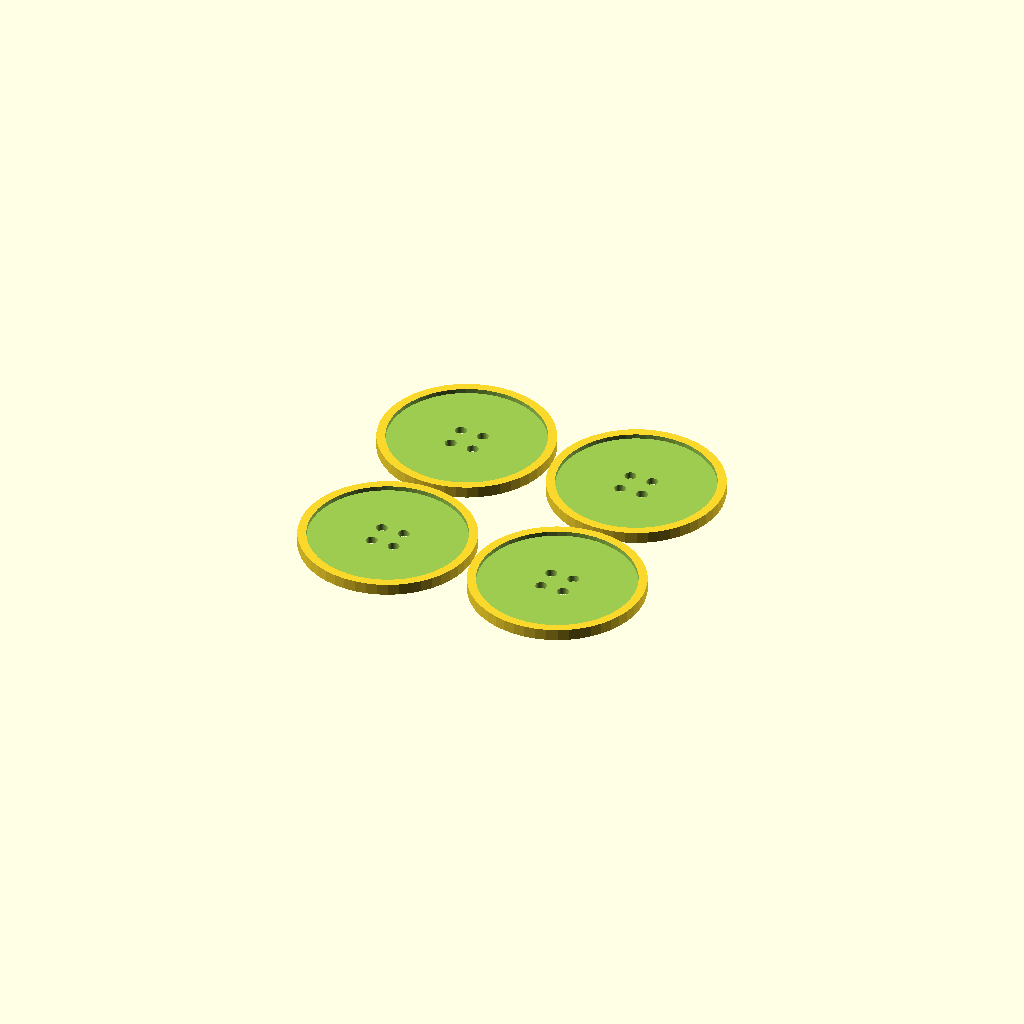
Cell 1: rendered with the file's own defaults.
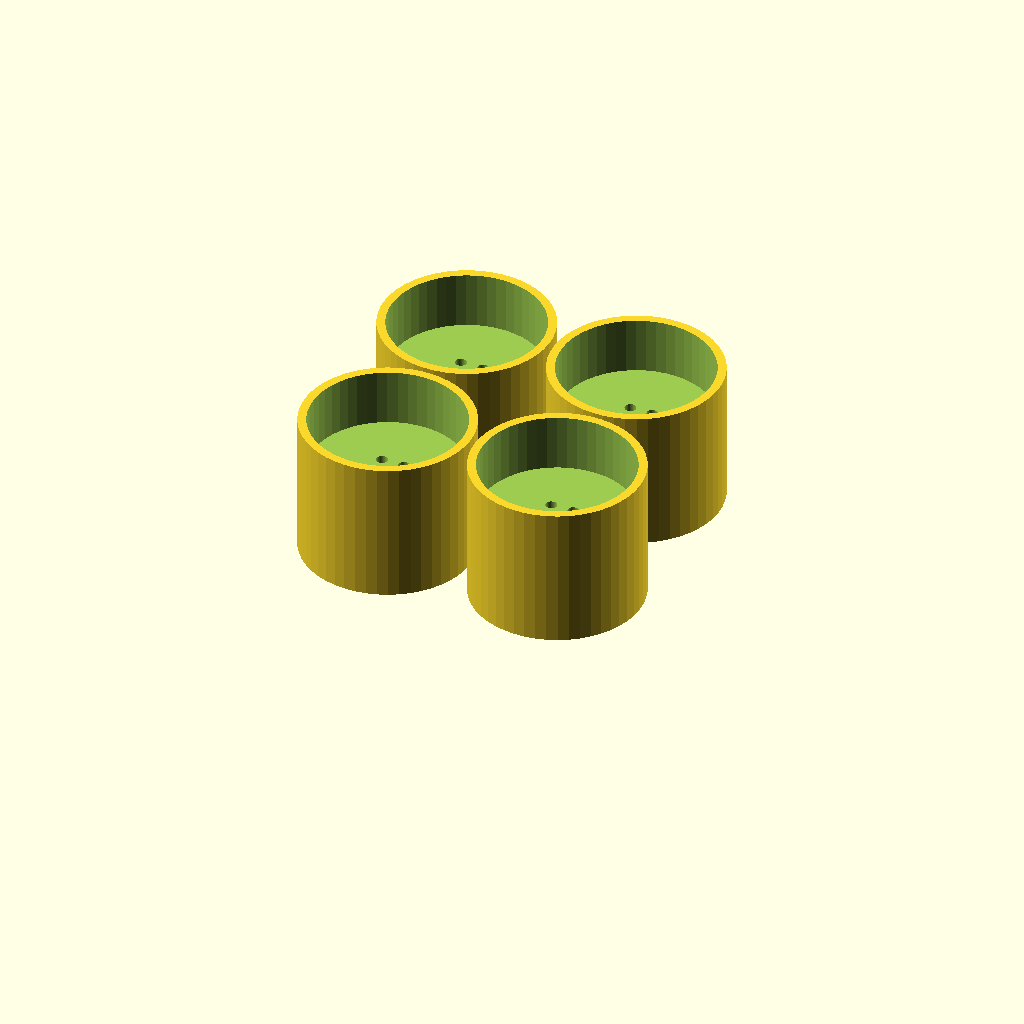
Cell 2: the same model with height = 25.
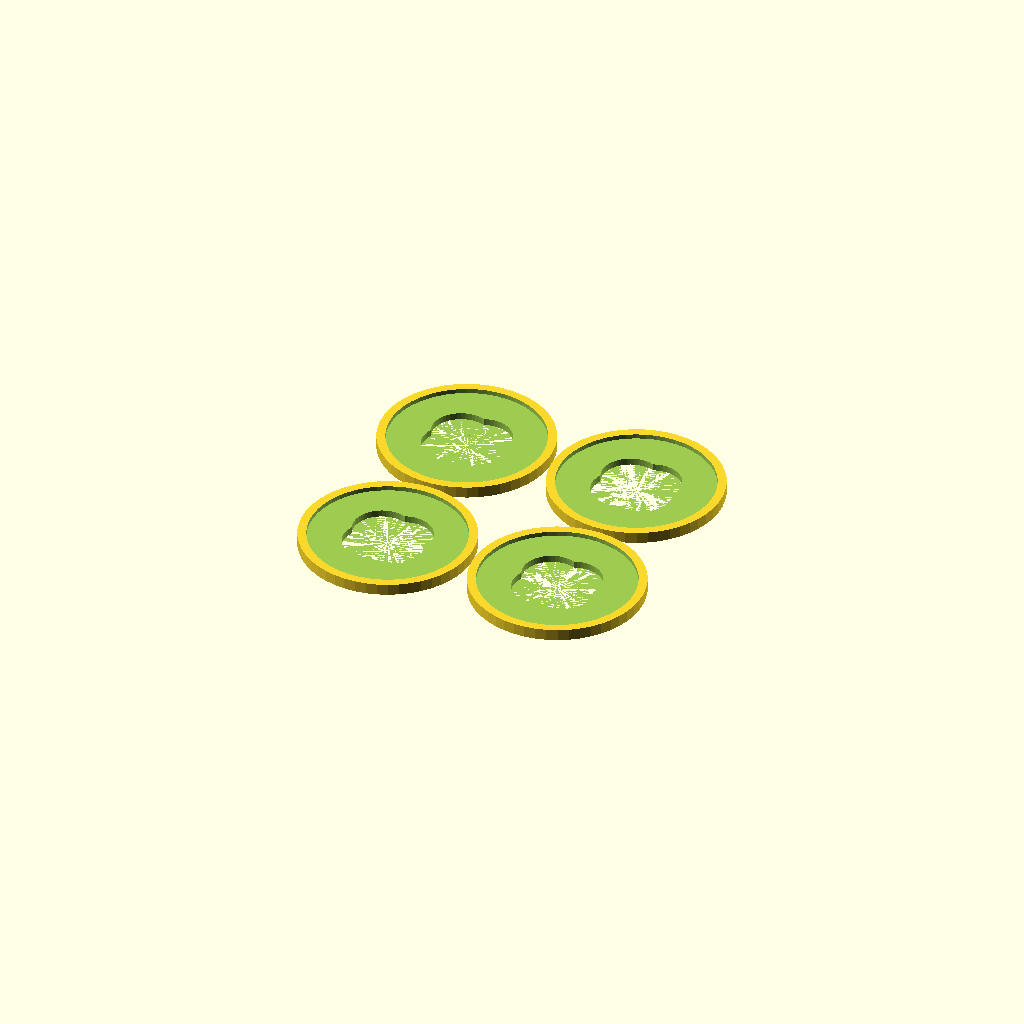
Cell 3 — hole_diameter set to 10, the other parameters unchanged.
One fixed orthographic camera (rotation 55°, 0°, 25°; colour scheme Cornfield) for every cell.
OpenSCAD source file inputs/thingiverse/thing-3243746/files/multibutton.scad:
$fn = 50*1;

diameter = 30; //[5:50]
height = 2; //[1:25]
number_of_holes = 4; //[1:5]
hole_diameter = 2; //[1:10]
hole_offset = 2; //[0:10]
lip_ratio = 60; //[0:100]
edge_ratio = 90; //[0:100]
number_of_buttons = 4; //[1,2,3,4,6,8,9]
multi_button_spacing = 1; //[2:20]

main();

module main(){
    if (number_of_buttons == 2) {
        oneButton();
        translate(v=[diameter + multi_button_spacing,0,0]) {
            oneButton();
        }
    } else if (number_of_buttons == 3) {
        for (x = [0:2]) {
            translate(v=[(diameter + multi_button_spacing) * x,0,0]) {
                oneButton();
            }
        }
    } else if (number_of_buttons == 4) {
        for (x = [0:1]) {
            for (y = [0:1]) {
                translate(v=[(diameter + multi_button_spacing) * x,(diameter + multi_button_spacing) * y,0]) {
                    oneButton();
                }
            }
        }
    } else if (number_of_buttons == 6) {
        for (x = [0:2]) {
            for (y = [0:1]) {
                translate(v=[(diameter + multi_button_spacing) * x,(diameter + multi_button_spacing) * y,0]) {
                    oneButton();
                }
            }
        }
    } else if (number_of_buttons == 8) {
        for (x = [0:1]) {
            for (y = [0:3]) {
                translate(v=[(diameter + multi_button_spacing) * x,(diameter + multi_button_spacing) * y,0]) {
                    oneButton();
                }
            }
        }
    } else if (number_of_buttons == 9) {
        for (x = [0:2]) {
            for (y = [0:2]) {
                translate(v=[(diameter + multi_button_spacing) * x,(diameter + multi_button_spacing) * y,0]) {
                    oneButton();
                }
            }
        }
    } else {
        oneButton();
    }
}

module oneButton() {
    difference(){
		cylinder(h = height, r = diameter/2); 
		if (number_of_holes == 1) {
			oneHole();
		} else if (number_of_holes == 2) {
			twoHoles();
		} else if (number_of_holes == 3) {
			threeHoles();
		} else if (number_of_holes == 4){
			fourHoles();
		} else {
			fiveHoles();
		}
		translate(v=[0,0,height*lip_ratio*.01])
		cylinder(h = 25, r = diameter/2*edge_ratio*.01);
	}
}

module oneHole() {
	cylinder(h=25, r = hole_diameter/2);
}

module twoHoles() {
	translate(v=[hole_offset, 0, 0])
	cylinder(h = 25, r = hole_diameter/2);
	translate(v=[-hole_offset, 0, 0])
	cylinder(h = 25, r = hole_diameter/2);	
}

module threeHoles() {
	translate(v=[0, hole_offset, 0])
	cylinder(h = 25, r = hole_diameter/2);
	translate(v=[.87*hole_offset, -.5*hole_offset, 0])
	cylinder(h = 25, r = hole_diameter/2);
	translate(v=[-.87*hole_offset, -.5*hole_offset, 0])
	cylinder(h = 25, r = hole_diameter/2);	
}

module fourHoles() {
	translate(v=[hole_offset, hole_offset, 0])
	cylinder(h = 25, r = hole_diameter/2);
	translate(v=[-hole_offset, hole_offset, 0])
	cylinder(h = 25, r = hole_diameter/2);	
	translate(v=[hole_offset, -hole_offset, 0])
	cylinder(h = 25, r = hole_diameter/2);
	translate(v=[-hole_offset,-hole_offset,0])
	cylinder(h = 25, r = hole_diameter/2);
}

module fiveHoles() {
	translate(v=[0, hole_offset, 0])
	cylinder(h = 25, r = hole_diameter/2);
	translate(v=[hole_offset*.95, hole_offset*.31, 0])
	cylinder(h = 25, r = hole_diameter/2);	
	translate(v=[hole_offset*.59, -hole_offset*.81, 0])
	cylinder(h = 25, r = hole_diameter/2);
	translate(v=[-hole_offset*.59,-hole_offset*.81,0])
	cylinder(h = 25, r = hole_diameter/2);
	translate(v=[-hole_offset*.95,hole_offset*.31,0])
	cylinder(h = 25, r = hole_diameter/2);
}
Customizer parameters (derived from the source; name, type, default, range or options):
diameter: number, default 30, range 5 to 50
height: number, default 2, range 1 to 25
number_of_holes: number, default 4, range 1 to 5
hole_diameter: number, default 2, range 1 to 10
hole_offset: number, default 2, range 0 to 10
lip_ratio: number, default 60, range 0 to 100
edge_ratio: number, default 90, range 0 to 100
number_of_buttons: number, default 4, options 1, 2, 3, 4, 6, 8, 9
multi_button_spacing: number, default 1, range 2 to 20
